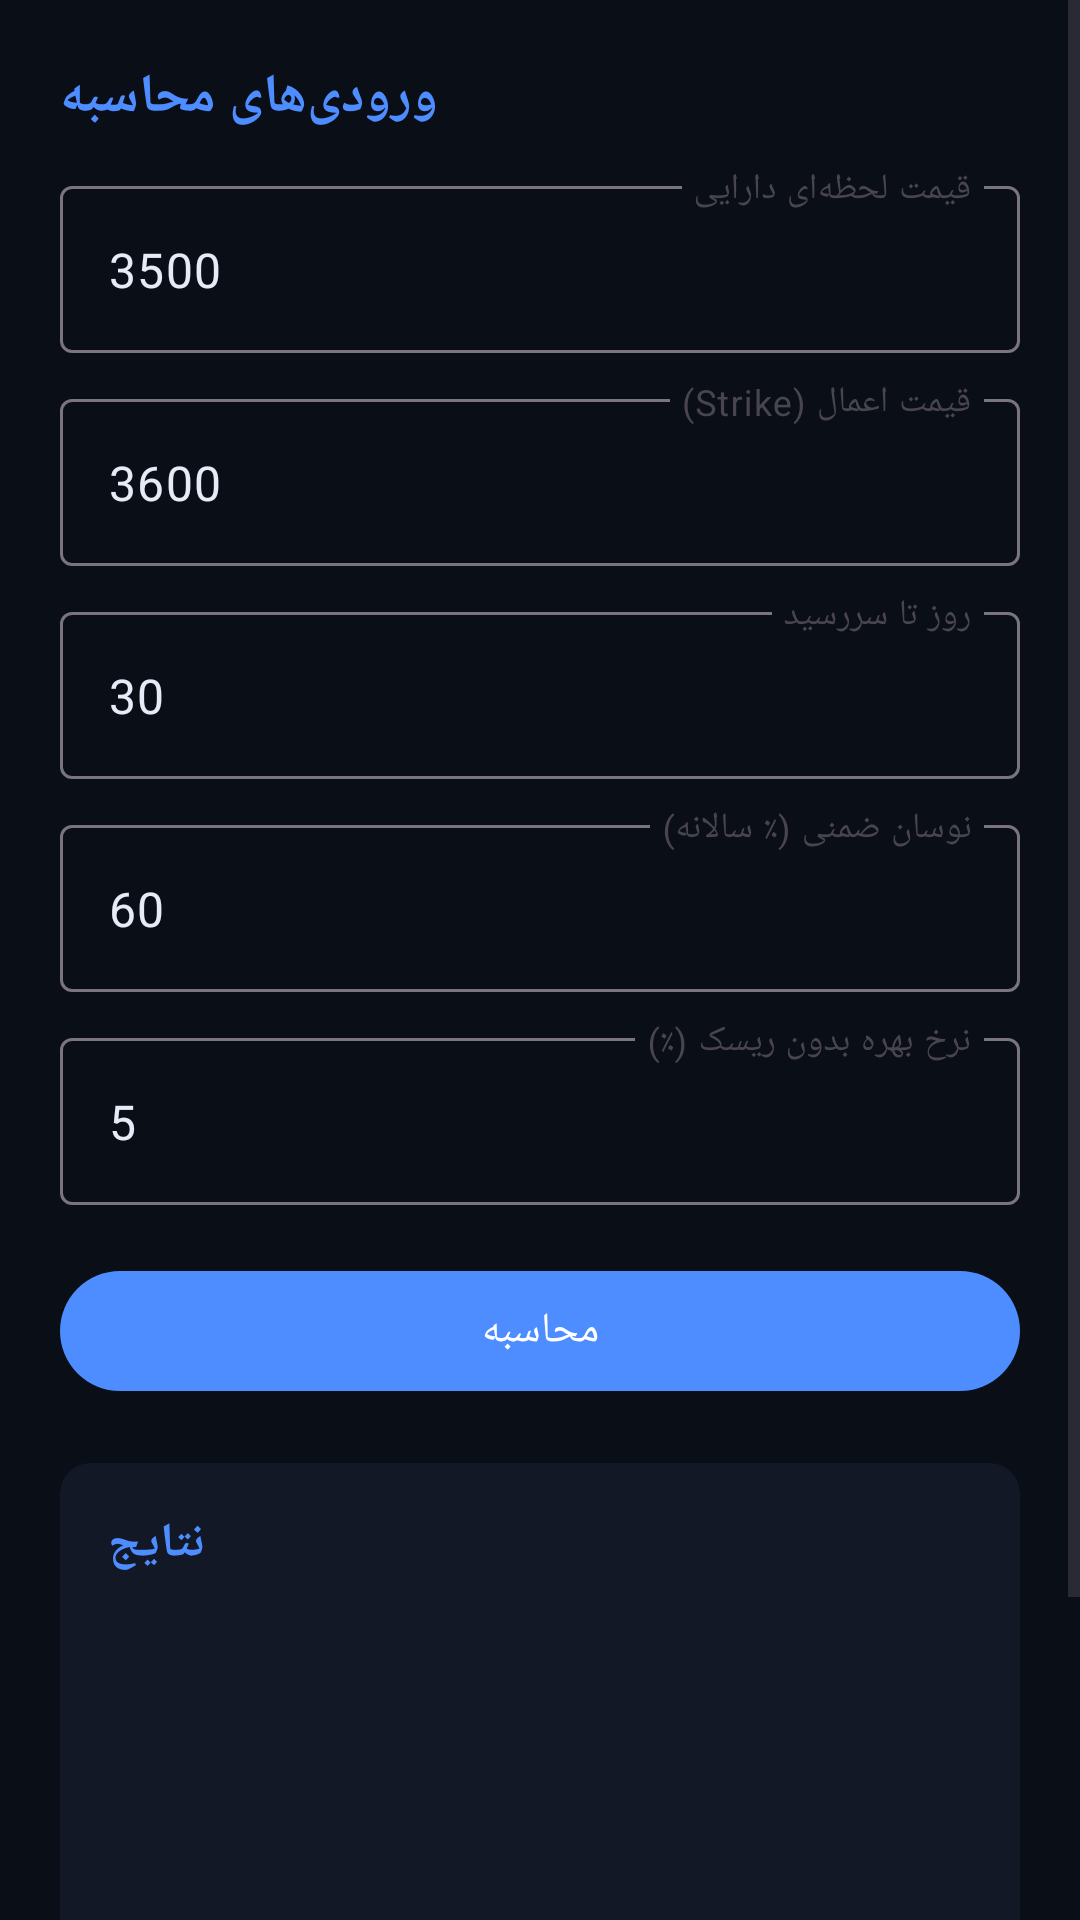

Here is an Android app screen rendered from its layout file. Give the layout XML and the strings, colors and styles it references.
<!-- AndroidManifest.xml: application theme Theme.Portfolio360 -->
<!-- res/layout/fragment_greeks.xml -->
<?xml version="1.0" encoding="utf-8"?>
<ScrollView xmlns:android="http://schemas.android.com/apk/res/android"
    xmlns:app="http://schemas.android.com/apk/res-auto"
    android:layout_width="match_parent"
    android:layout_height="match_parent"
    android:background="@color/blueprint_bg"
    android:fillViewport="true">

    <LinearLayout
        android:layout_width="match_parent"
        android:layout_height="wrap_content"
        android:orientation="vertical"
        android:padding="20dp">

        <TextView
            android:layout_width="wrap_content"
            android:layout_height="wrap_content"
            android:text="@string/greeks_input_title"
            android:textColor="@color/blueprint_primary"
            android:textSize="18sp"
            android:textStyle="bold"
            android:layout_marginBottom="12dp" />

        
        <com.google.android.material.textfield.TextInputLayout
            android:layout_width="match_parent"
            android:layout_height="wrap_content"
            android:hint="@string/label_spot_price">
            <com.google.android.material.textfield.TextInputEditText
                android:id="@+id/input_spot"
                android:layout_width="match_parent"
                android:layout_height="wrap_content"
                android:inputType="numberDecimal"
                android:text="3500" />
        </com.google.android.material.textfield.TextInputLayout>

        
        <com.google.android.material.textfield.TextInputLayout
            android:layout_width="match_parent"
            android:layout_height="wrap_content"
            android:layout_marginTop="10dp"
            android:hint="@string/label_strike">
            <com.google.android.material.textfield.TextInputEditText
                android:id="@+id/input_strike"
                android:layout_width="match_parent"
                android:layout_height="wrap_content"
                android:inputType="numberDecimal"
                android:text="3600" />
        </com.google.android.material.textfield.TextInputLayout>

        
        <com.google.android.material.textfield.TextInputLayout
            android:layout_width="match_parent"
            android:layout_height="wrap_content"
            android:layout_marginTop="10dp"
            android:hint="@string/label_days_to_expiry">
            <com.google.android.material.textfield.TextInputEditText
                android:id="@+id/input_days"
                android:layout_width="match_parent"
                android:layout_height="wrap_content"
                android:inputType="number"
                android:text="30" />
        </com.google.android.material.textfield.TextInputLayout>

        
        <com.google.android.material.textfield.TextInputLayout
            android:layout_width="match_parent"
            android:layout_height="wrap_content"
            android:layout_marginTop="10dp"
            android:hint="@string/label_volatility">
            <com.google.android.material.textfield.TextInputEditText
                android:id="@+id/input_volatility"
                android:layout_width="match_parent"
                android:layout_height="wrap_content"
                android:inputType="numberDecimal"
                android:text="60" />
        </com.google.android.material.textfield.TextInputLayout>

        
        <com.google.android.material.textfield.TextInputLayout
            android:layout_width="match_parent"
            android:layout_height="wrap_content"
            android:layout_marginTop="10dp"
            android:hint="@string/label_risk_free_rate">
            <com.google.android.material.textfield.TextInputEditText
                android:id="@+id/input_rate"
                android:layout_width="match_parent"
                android:layout_height="wrap_content"
                android:inputType="numberDecimal"
                android:text="5" />
        </com.google.android.material.textfield.TextInputLayout>

        <com.google.android.material.button.MaterialButton
            android:id="@+id/btn_calculate"
            android:layout_width="match_parent"
            android:layout_height="wrap_content"
            android:layout_marginTop="18dp"
            android:text="@string/btn_calculate"
            app:backgroundTint="@color/blueprint_primary" />

        
        <androidx.cardview.widget.CardView
            android:layout_width="match_parent"
            android:layout_height="wrap_content"
            android:layout_marginTop="20dp"
            app:cardBackgroundColor="@color/blueprint_surface"
            app:cardCornerRadius="10dp"
            app:cardElevation="0dp">

            <LinearLayout
                android:layout_width="match_parent"
                android:layout_height="wrap_content"
                android:orientation="vertical"
                android:padding="16dp">

                <TextView
                    android:layout_width="wrap_content"
                    android:layout_height="wrap_content"
                    android:text="@string/results_title"
                    android:textColor="@color/blueprint_primary"
                    android:textSize="16sp"
                    android:textStyle="bold"
                    android:layout_marginBottom="10dp" />

                <TextView
                    android:id="@+id/result_call_price"
                    style="@style/ResultRow" />

                <TextView
                    android:id="@+id/result_put_price"
                    style="@style/ResultRow" />

                <TextView
                    android:id="@+id/result_delta"
                    style="@style/ResultRow" />

                <TextView
                    android:id="@+id/result_gamma"
                    style="@style/ResultRow" />

                <TextView
                    android:id="@+id/result_theta"
                    style="@style/ResultRow" />

                <TextView
                    android:id="@+id/result_vega"
                    style="@style/ResultRow" />

                <TextView
                    android:id="@+id/result_rho"
                    style="@style/ResultRow" />

            </LinearLayout>
        </androidx.cardview.widget.CardView>

    </LinearLayout>
</ScrollView>
<!-- resources referenced by this layout -->
<resources>
  <color name="blueprint_bg">#0A0E17</color>
  <color name="blueprint_primary">#4D8DFF</color>
  <color name="blueprint_surface">#121826</color>
  <string name="btn_calculate">محاسبه</string>
  <string name="greeks_input_title">ورودی‌های محاسبه</string>
  <string name="label_days_to_expiry">روز تا سررسید</string>
  <string name="label_risk_free_rate">نرخ بهره بدون ریسک (٪)</string>
  <string name="label_spot_price">قیمت لحظه‌ای دارایی</string>
  <string name="label_strike">قیمت اعمال (Strike)</string>
  <string name="label_volatility">نوسان ضمنی (٪ سالانه)</string>
  <string name="results_title">نتایج</string>
  <style name="ResultRow">
          <item name="android:layout_width">match_parent</item>
          <item name="android:layout_height">wrap_content</item>
          <item name="android:textColor">@color/blueprint_text</item>
          <item name="android:textSize">15sp</item>
          <item name="android:paddingTop">4dp</item>
          <item name="android:paddingBottom">4dp</item>
      </style>
  <style name="Theme.Portfolio360" parent="Theme.Material3.DayNight.NoActionBar">
          <item name="colorPrimary">@color/blueprint_primary</item>
          <item name="colorOnPrimary">#FFFFFF</item>
          <item name="colorSecondary">@color/blueprint_accent</item>
          <item name="colorSurface">@color/blueprint_surface</item>
          <item name="colorOnSurface">@color/blueprint_text</item>
          <item name="android:colorBackground">@color/blueprint_bg</item>
          <item name="android:windowBackground">@color/blueprint_bg</item>
          <item name="colorOnBackground">@color/blueprint_text</item>
          <item name="android:statusBarColor">@color/blueprint_bg</item>
          <item name="android:navigationBarColor">@color/blueprint_bg</item>
      </style>
  <color name="blueprint_text">#E6ECF7</color>
  <color name="blueprint_accent">#38BDF8</color>
</resources>
